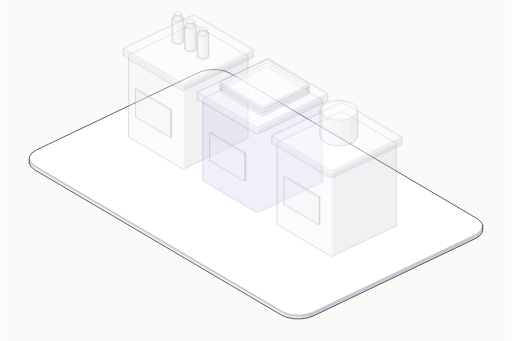
t = 0.00 s
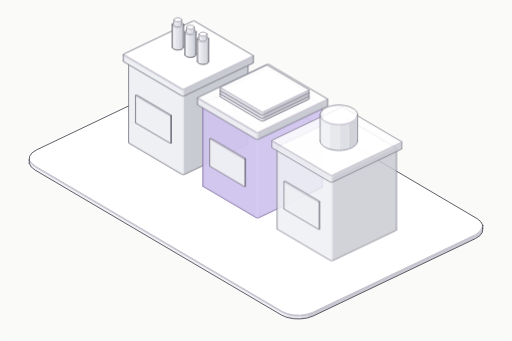
t = 0.80 s
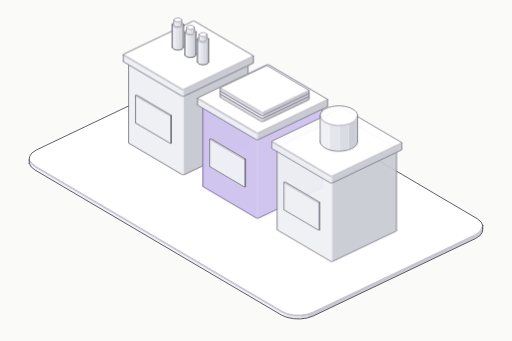
t = 0.98 s
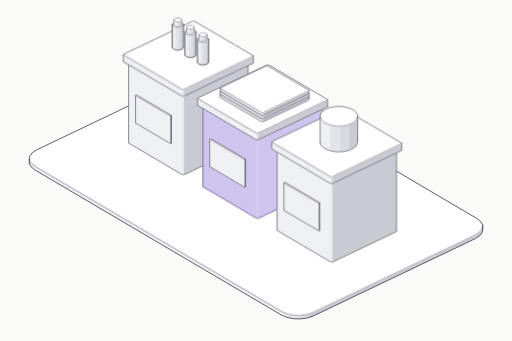
t = 1.52 s
t = 1.98 s: frame unchanged from t = 1.52 s, image omitted
t = 2.40 s: frame unchanged from t = 1.52 s, image omitted

The animated SVG that drew these frames (rendered in a browser with its animation timeline set to each time). Animation: 2 CSS @keyframes rules; one cycle of 2.40 s.

<svg xmlns="http://www.w3.org/2000/svg" class="iso iso-svg" viewBox="0 0 600 400" role="img" aria-label="폐기물·재활용: 분리수거함·재활용 병·종이와 회수 자원을 보여주는 입체 그림. 수거한 자원을 분류하고 처리해요."><style>.iso{
  --anatomy-page:#0b0b0b;--anatomy-card:#131313;--anatomy-text:#a3a3a3;--anatomy-strong:#e6e6e6;--anatomy-muted:#6e6e6e;
  --anatomy-paper:#131313;--anatomy-face:#1b1b1b;--anatomy-top:#1c1c1c;
  --anatomy-shade-0:#0f0f0f;--anatomy-shade-1:#121212;--anatomy-shade-2:#151515;--anatomy-shade-3:#181818;
  --anatomy-lit-top:#262626;--anatomy-lit-shade:#1d1d1d;
  --anatomy-hi:#d4d4d4;--anatomy-mid:#6a6a6a;--anatomy-lo:#3e3e3e;--anatomy-faint:#2a2a2a;--anatomy-lit:#ffffff;
  --anatomy-halo:#050505;--anatomy-halo-opacity:.9;--anatomy-dot:#e6e6e6;
  --anatomy-red:#ff6b6b;--anatomy-green:#6be0a0;--anatomy-blue:#6b9bff;
  --anatomy-weight:.6px;--anatomy-ease:cubic-bezier(.32,.72,0,1);
  --anatomy-mono:ui-monospace,"SF Mono",Menlo,Consolas,monospace;
  --anatomy-lift:inset 0 1px 0 0 #ffffff0a,inset 0 0 0 1px #ffffff06,0 0 0 1px #00000026,0 1px 1px -.5px #00000014,0 3px 3px -1.5px #00000014,0 6px 6px -3px #00000014,0 12px 12px -6px #00000014;
}
.iso[data-theme="light"]{
  --anatomy-page:#f2f2ef;--anatomy-card:#fbfbfa;--anatomy-text:#57575a;--anatomy-strong:#18181a;--anatomy-muted:#8c8c90;
  --anatomy-paper:#fbfbfa;--anatomy-face:#ffffff;--anatomy-top:#ffffff;
  --anatomy-shade-0:#dcdcd9;--anatomy-shade-1:#e5e5e2;--anatomy-shade-2:#ededea;--anatomy-shade-3:#f4f4f1;
  --anatomy-lit-top:#ffffff;--anatomy-lit-shade:#eeeeeb;
  --anatomy-hi:#26262a;--anatomy-mid:#8a8a8f;--anatomy-lo:#b4b4b8;--anatomy-faint:#d4d4d6;--anatomy-lit:#000000;
  --anatomy-halo:#8a8a80;--anatomy-halo-opacity:.32;--anatomy-dot:#3a3a3e;
  --anatomy-red:#e5484d;--anatomy-green:#30a46c;--anatomy-blue:#3e63dd;
  --anatomy-lift:inset 0 1px 0 0 #ffffff,0 0 0 1px #0000000f,0 1px 1px -.5px #0000000a,0 3px 3px -1.5px #0000000a,0 6px 6px -3px #0000000a,0 12px 12px -6px #0000000a;
}
.iso-svg{display:block;width:100%;height:auto;overflow:visible}
.iso-svg path,.iso-svg circle{vector-effect:non-scaling-stroke}
.iso-fill{fill:var(--anatomy-paper);stroke:none}
.iso-solid[data-lit]>.iso-fill{fill:var(--anatomy-face)}
.iso-shade,.iso-top{stroke:none}
.iso-shade[data-shade="0"]{fill:var(--anatomy-shade-0)}
.iso-shade[data-shade="1"]{fill:var(--anatomy-shade-1)}
.iso-shade[data-shade="2"]{fill:var(--anatomy-shade-2)}
.iso-shade[data-shade="3"]{fill:var(--anatomy-shade-3)}
.iso-top{fill:var(--anatomy-top)}
.iso-solid[data-lit]>.iso-top{fill:var(--anatomy-lit-top)}
.iso-solid[data-lit]>.iso-shade{fill:var(--anatomy-lit-shade)}
.iso-solid[data-seamless]>.iso-shade,.iso-solid[data-seamless]>.iso-top{stroke-width:.4;stroke-linejoin:round}
.iso-solid[data-seamless]>.iso-shade[data-shade="0"]{stroke:var(--anatomy-shade-0)}
.iso-solid[data-seamless]>.iso-shade[data-shade="1"]{stroke:var(--anatomy-shade-1)}
.iso-solid[data-seamless]>.iso-shade[data-shade="2"]{stroke:var(--anatomy-shade-2)}
.iso-solid[data-seamless]>.iso-shade[data-shade="3"]{stroke:var(--anatomy-shade-3)}
.iso-solid[data-seamless]>.iso-top{stroke:var(--anatomy-top)}
.iso-solid[data-seamless][data-lit]>.iso-top{stroke:var(--anatomy-lit-top)}
.iso-solid[data-seamless][data-lit]>.iso-shade{stroke:var(--anatomy-lit-shade)}
.iso-solid[data-lit]>.iso-edge{stroke:var(--anatomy-lit)}
.iso-halo{fill:var(--anatomy-halo);stroke:none;filter:blur(9px);opacity:var(--anatomy-halo-opacity);transform:translateY(3px)}
.iso-line{fill:none;stroke:var(--anatomy-lo);stroke-width:var(--anatomy-weight);stroke-linecap:round;stroke-linejoin:round}
.iso-line[data-tone="hi"]{stroke:var(--anatomy-hi)}
.iso-line[data-tone="mid"]{stroke:var(--anatomy-mid)}
.iso-line[data-tone="lo"]{stroke:var(--anatomy-lo)}
.iso-line[data-tone="faint"]{stroke:var(--anatomy-faint)}
.iso-line[data-tone="lit"]{stroke:var(--anatomy-lit)}
.iso-line[data-tone="red"]{stroke:var(--anatomy-red)}
.iso-line[data-tone="green"]{stroke:var(--anatomy-green)}
.iso-line[data-tone="blue"]{stroke:var(--anatomy-blue)}
.iso-line[data-dotted]{stroke-dasharray:.01 3.5;stroke-width:1}
.iso-line[data-dashed]{stroke-dasharray:3 3}
.iso-line[data-flow]{stroke-dasharray:2 6}
.iso-wire-end{fill:var(--anatomy-paper);stroke:var(--anatomy-lo);stroke-width:var(--anatomy-weight)}
.iso-wire[data-tone="hi"] .iso-wire-end{stroke:var(--anatomy-hi)}
.iso-wire[data-tone="mid"] .iso-wire-end{stroke:var(--anatomy-mid)}
.iso-wire[data-tone="faint"] .iso-wire-end{stroke:var(--anatomy-faint)}
.iso-wire[data-tone="lit"] .iso-wire-end{stroke:var(--anatomy-lit)}
.iso-dots circle{fill:var(--anatomy-dot);stroke:none;opacity:.32}
.iso-dots[data-tone="hi"] circle{opacity:.85}
.iso-dots[data-tone="mid"] circle{opacity:.45}
.iso-dots[data-tone="lo"] circle{opacity:.22}
.iso-dots[data-tone="faint"] circle{opacity:.12}
.iso-face-text{fill:var(--anatomy-mid);font-family:var(--anatomy-mono);letter-spacing:.04em}
.iso-face-text[data-tone="hi"]{fill:var(--anatomy-hi)}
.iso-face-text[data-tone="lo"]{fill:var(--anatomy-lo)}
.iso-face-text[data-tone="faint"]{fill:var(--anatomy-faint)}
.tb-body{fill:var(--anatomy-shade-2);stroke:none}
.tb-shine{fill:var(--anatomy-top);stroke:none}
.tb-shade{fill:var(--anatomy-shade-0);stroke:none}
.tb-ring{fill:none;stroke:var(--anatomy-lo);stroke-width:.45;stroke-linecap:butt;stroke-linejoin:round}
.tb-ring[data-tone="mid"]{stroke:var(--anatomy-mid)}
.tb-ring[data-tone="faint"]{stroke:var(--anatomy-faint)}
.tb-ring[data-tone="hi"]{stroke:var(--anatomy-hi)}

.iso{--anatomy-paper:#fafaf9;--anatomy-top:#ffffff;--anatomy-shade-0:#c9cbd2;--anatomy-shade-1:#d8dae1;--anatomy-shade-2:#e3e5ea;--anatomy-shade-3:#eef0f4;--anatomy-face:#e5dff9;--anatomy-lit-top:#f2edff;--anatomy-lit-shade:#cfc4ee;--anatomy-hi:#45434f;--anatomy-mid:#74717f;--anatomy-lo:#97939f;--anatomy-faint:#bcb8c6;--anatomy-lit:#756098;--anatomy-dot:#55515e;--anatomy-halo:#888398;--anatomy-halo-opacity:.12;--art-rubber:#45434b;--art-glass:#6c7184;--art-solar:#686480;--anatomy-weight:.85px}
.art-part{animation:art-settle 1.6s cubic-bezier(.22,.61,.36,1) both;animation-delay:var(--part-delay)}
.art-part [data-lit] > .iso-top{animation:art-light 1.2s ease-in-out both;animation-delay:calc(.8s + var(--part-delay))}
@keyframes art-settle{0%{opacity:.28;transform:translateY(-7px)}65%,100%{opacity:1;transform:translateY(0)}}
@keyframes art-light{0%,100%{fill:var(--anatomy-lit-top)}45%{fill:var(--anatomy-lit)}}
@media(prefers-reduced-motion:reduce){.art-part,.art-part [data-lit] > .iso-top{animation:none!important}}
</style><rect width="600" height="400" fill="#fafaf9"/><g data-art-part="base.box.0" data-phase="2"><g class="iso-solid"><path class="iso-fill" d="M34 187.7L34.5 183.3L37.4 179.2L42.7 175.8L232.7 85.1L239.7 82.8L247.7 81.6L255.9 81.8L263.7 83.4L270.1 86.2L559.3 256.4L563.8 260.1L566 264.3L566 268L565.5 272.4L562.6 276.5L557.3 279.9L367.3 370.6L360.3 373L352.3 374.1L344.1 373.9L336.3 372.3L329.9 369.6L40.7 199.4L36.2 195.7L34 191.5Z"/><path class="iso-shade" data-shade="0" d="M566 268L565.5 272.4L565.5 268.7L566 264.3ZM565.5 272.4L562.6 276.5L562.6 272.8L565.5 268.7ZM562.6 276.5L557.3 279.9L557.3 276.2L562.6 272.8ZM557.3 279.9L367.3 370.6L367.3 366.9L557.3 276.2ZM367.3 370.6L360.3 373L360.3 369.3L367.3 366.9Z"/><path class="iso-shade" data-shade="1" d="M360.3 373L352.3 374.1L352.3 370.4L360.3 369.3Z"/><path class="iso-shade" data-shade="2" d="M352.3 374.1L344.1 373.9L344.1 370.2L352.3 370.4ZM344.1 373.9L336.3 372.3L336.3 368.6L344.1 370.2Z"/><path class="iso-shade" data-shade="3" d="M336.3 372.3L329.9 369.6L329.9 365.8L336.3 368.6ZM329.9 369.6L40.7 199.4L40.7 195.6L329.9 365.8ZM40.7 199.4L36.2 195.7L36.2 192L40.7 195.6ZM36.2 195.7L34 191.5L34 187.7L36.2 192Z"/><path class="iso-top" d="M559.3 256.4L563.8 260.1L566 264.3L565.5 268.7L562.6 272.8L557.3 276.2L367.3 366.9L360.3 369.3L352.3 370.4L344.1 370.2L336.3 368.6L329.9 365.8L40.7 195.6L36.2 192L34 187.7L34.5 183.3L37.4 179.2L42.7 175.8L232.7 85.1L239.7 82.8L247.7 81.6L255.9 81.8L263.7 83.4L270.1 86.2Z"/><path class="iso-line iso-crease" data-tone="faint" d="M566 264.3L565.5 268.7L562.6 272.8L557.3 276.2L367.3 366.9L360.3 369.3L352.3 370.4L344.1 370.2L336.3 368.6L329.9 365.8L40.7 195.6L36.2 192L34 187.7"/><path class="iso-line iso-bevel" data-tone="faint" d="M566 264.3L564.2 268.5L561.4 272.4L556.4 275.7L366.5 366.3L359.8 368.6L352.2 369.7L344.3 369.5L337 368L330.8 365.3L41.8 195.2L37.4 191.7L34 187.7"/><path class="iso-line iso-edge" data-tone="hi" d="M34 187.7L34.5 183.3L37.4 179.2L42.7 175.8L232.7 85.1L239.7 82.8L247.7 81.6L255.9 81.8L263.7 83.4L270.1 86.2L559.3 256.4L563.8 260.1L566 264.3M566 268L565.5 272.4L562.6 276.5L557.3 279.9L367.3 370.6L360.3 373L352.3 374.1L344.1 373.9L336.3 372.3L329.9 369.6L40.7 199.4L36.2 195.7L34 191.5M566 264.3L566 268M34 187.7L34 191.5"/></g></g><g class="art-part" data-art-part="recycling.box.1" style="--part-delay:0s"><g class="iso-solid"><path class="iso-fill" d="M150.6 72.1L150.6 71.7L150.9 71.4L151.3 71.1L225.1 35.9L225.6 35.7L226.3 35.6L227 35.6L227.6 35.8L228.2 36L290.1 72.5L290.5 72.8L290.7 73.1L290.7 168.5L290.7 168.8L290.4 169.2L290 169.5L216.2 204.7L215.7 204.9L215 204.9L214.3 204.9L213.7 204.8L213.1 204.6L151.2 168.1L150.8 167.8L150.6 167.4Z"/><path class="iso-shade" data-shade="0" d="M290.7 168.5L290.7 168.8L290.7 73.5L290.7 73.1ZM290.7 168.8L290.4 169.2L290.4 73.8L290.7 73.5ZM290.4 169.2L290 169.5L290 74.1L290.4 73.8ZM290 169.5L216.2 204.7L216.2 109.3L290 74.1ZM216.2 204.7L215.7 204.9L215.7 109.5L216.2 109.3Z"/><path class="iso-shade" data-shade="1" d="M215.7 204.9L215 204.9L215 109.6L215.7 109.5Z"/><path class="iso-shade" data-shade="2" d="M215 204.9L214.3 204.9L214.3 109.6L215 109.6ZM214.3 204.9L213.7 204.8L213.7 109.4L214.3 109.6Z"/><path class="iso-shade" data-shade="3" d="M213.7 204.8L213.1 204.6L213.1 109.2L213.7 109.4ZM213.1 204.6L151.2 168.1L151.2 72.7L213.1 109.2ZM151.2 168.1L150.8 167.8L150.8 72.4L151.2 72.7ZM150.8 167.8L150.6 167.4L150.6 72.1L150.8 72.4Z"/><path class="iso-top" d="M290.1 72.5L290.5 72.8L290.7 73.1L290.7 73.5L290.4 73.8L290 74.1L216.2 109.3L215.7 109.5L215 109.6L214.3 109.6L213.7 109.4L213.1 109.2L151.2 72.7L150.8 72.4L150.6 72.1L150.6 71.7L150.9 71.4L151.3 71.1L225.1 35.9L225.6 35.7L226.3 35.6L227 35.6L227.6 35.8L228.2 36Z"/><path class="iso-line iso-crease" data-tone="faint" d="M290.7 73.1L290.7 73.5L290.4 73.8L290 74.1L216.2 109.3L215.7 109.5L215 109.6L214.3 109.6L213.7 109.4L213.1 109.2L151.2 72.7L150.8 72.4L150.6 72.1"/><path class="iso-line iso-bevel" data-tone="faint" d="M290.7 73.1L289.4 73.3L289.3 73.5L289 73.6L215.4 108.7L215.1 108.8L214.9 108.9L214.6 108.9L214.3 108.8L214 108.7L152.2 72.3L152 72.1L150.6 72.1"/><path class="iso-line iso-edge" data-tone="mid" d="M150.6 72.1L150.6 71.7L150.9 71.4L151.3 71.1L225.1 35.9L225.6 35.7L226.3 35.6L227 35.6L227.6 35.8L228.2 36L290.1 72.5L290.5 72.8L290.7 73.1M290.7 168.5L290.7 168.8L290.4 169.2L290 169.5L216.2 204.7L215.7 204.9L215 204.9L214.3 204.9L213.7 204.8L213.1 204.6L151.2 168.1L150.8 167.8L150.6 167.4M290.7 73.1L290.7 168.5M150.6 72.1L150.6 167.4"/></g></g><g class="art-part" data-art-part="recycling.box.2" style="--part-delay:0s"><g class="iso-solid"><path class="iso-fill" d="M144.4 64.4L144.4 64.1L144.7 63.7L145.1 63.4L225.4 25.1L226 24.9L226.6 24.8L227.3 24.8L228 25L228.5 25.2L296.4 65.1L296.7 65.5L296.9 65.8L296.9 73.3L296.9 73.7L296.6 74L296.2 74.3L215.9 112.6L215.3 112.8L214.7 112.9L214 112.9L213.3 112.7L212.8 112.5L144.9 72.6L144.6 72.2L144.4 71.9Z"/><path class="iso-shade" data-shade="0" d="M296.9 73.3L296.9 73.7L296.9 66.2L296.9 65.8ZM296.9 73.7L296.6 74L296.6 66.5L296.9 66.2ZM296.6 74L296.2 74.3L296.2 66.8L296.6 66.5ZM296.2 74.3L215.9 112.6L215.9 105.1L296.2 66.8ZM215.9 112.6L215.3 112.8L215.3 105.3L215.9 105.1Z"/><path class="iso-shade" data-shade="1" d="M215.3 112.8L214.7 112.9L214.7 105.4L215.3 105.3Z"/><path class="iso-shade" data-shade="2" d="M214.7 112.9L214 112.9L214 105.4L214.7 105.4ZM214 112.9L213.3 112.7L213.3 105.3L214 105.4Z"/><path class="iso-shade" data-shade="3" d="M213.3 112.7L212.8 112.5L212.8 105L213.3 105.3ZM212.8 112.5L144.9 72.6L144.9 65.1L212.8 105ZM144.9 72.6L144.6 72.2L144.6 64.8L144.9 65.1ZM144.6 72.2L144.4 71.9L144.4 64.4L144.6 64.8Z"/><path class="iso-top" d="M296.4 65.1L296.7 65.5L296.9 65.8L296.9 66.2L296.6 66.5L296.2 66.8L215.9 105.1L215.3 105.3L214.7 105.4L214 105.4L213.3 105.3L212.8 105L144.9 65.1L144.6 64.8L144.4 64.4L144.4 64.1L144.7 63.7L145.1 63.4L225.4 25.1L226 24.9L226.6 24.8L227.3 24.8L228 25L228.5 25.2Z"/><path class="iso-line iso-crease" data-tone="faint" d="M296.9 65.8L296.9 66.2L296.6 66.5L296.2 66.8L215.9 105.1L215.3 105.3L214.7 105.4L214 105.4L213.3 105.3L212.8 105L144.9 65.1L144.6 64.8L144.4 64.4"/><path class="iso-line iso-bevel" data-tone="faint" d="M296.9 65.8L295.6 66L295.5 66.2L295.2 66.3L215.1 104.6L214.8 104.7L214.5 104.7L214.3 104.7L214 104.6L213.7 104.5L146 64.6L145.8 64.5L144.4 64.4"/><path class="iso-line iso-edge" data-tone="mid" d="M144.4 64.4L144.4 64.1L144.7 63.7L145.1 63.4L225.4 25.1L226 24.9L226.6 24.8L227.3 24.8L228 25L228.5 25.2L296.4 65.1L296.7 65.5L296.9 65.8M296.9 73.3L296.9 73.7L296.6 74L296.2 74.3L215.9 112.6L215.3 112.8L214.7 112.9L214 112.9L213.3 112.7L212.8 112.5L144.9 72.6L144.6 72.2L144.4 71.9M296.9 65.8L296.9 73.3M144.4 64.4L144.4 71.9"/></g></g><g class="art-part" data-art-part="recycling.box.3" style="--part-delay:0s"><g class="iso-solid"><path class="iso-fill" d="M158.7 112.3L158.7 112.1L158.8 111.9L159 111.8L159.3 111.7L159.6 111.6L160 111.6L160.3 111.7L160.6 111.8L200.4 135.3L200.6 135.4L200.7 135.6L200.7 167.4L200.7 167.6L200.6 167.7L200.3 167.9L200 168L199.7 168L199.4 168L199.1 167.9L198.8 167.8L158.9 144.4L158.8 144.2L158.7 144.1Z"/><path class="iso-shade" data-shade="0" d="M200.7 167.4L200.7 167.6L200.7 135.8L200.7 135.6ZM200.7 167.6L200.6 167.7L200.6 135.9L200.7 135.8ZM200.6 167.7L200.3 167.9L200.3 136.1L200.6 135.9ZM200.3 167.9L200 168L200 136.2L200.3 136.1Z"/><path class="iso-shade" data-shade="1" d="M200 168L199.7 168L199.7 136.2L200 136.2Z"/><path class="iso-shade" data-shade="2" d="M199.7 168L199.4 168L199.4 136.2L199.7 136.2ZM199.4 168L199.1 167.9L199.1 136.2L199.4 136.2Z"/><path class="iso-shade" data-shade="3" d="M199.1 167.9L198.8 167.8L198.8 136L199.1 136.2ZM198.8 167.8L158.9 144.4L158.9 112.6L198.8 136ZM158.9 144.4L158.8 144.2L158.8 112.4L158.9 112.6ZM158.8 144.2L158.7 144.1L158.7 112.3L158.8 112.4Z"/><path class="iso-top" d="M200.4 135.3L200.6 135.4L200.7 135.6L200.7 135.8L200.6 135.9L200.3 136.1L200.3 136.1L200 136.2L199.7 136.2L199.4 136.2L199.1 136.2L198.8 136L158.9 112.6L158.8 112.4L158.7 112.3L158.7 112.1L158.8 111.9L159 111.8L159 111.8L159.3 111.7L159.6 111.6L160 111.6L160.3 111.7L160.6 111.8Z"/><path class="iso-line iso-crease" data-tone="faint" d="M200.7 135.6L200.7 135.8L200.6 135.9L200.3 136.1M200.3 136.1L200 136.2L199.7 136.2L199.4 136.2L199.1 136.2L198.8 136L158.9 112.6L158.8 112.4L158.7 112.3"/><path class="iso-line iso-bevel" data-tone="faint" d="M200.7 135.6L199.4 135.6L199.4 135.6L200.3 136.1M200.3 136.1L199.5 135.5L199.6 135.5L199.6 135.5L199.7 135.5L199.7 135.5L160 112.2L160 112.2L158.7 112.3"/><path class="iso-line iso-edge" data-tone="mid" d="M200.3 136.1L200.3 136.1M158.7 112.3L158.7 112.1L158.8 111.9L159 111.8L159 111.8L159.3 111.7L159.6 111.6L160 111.6L160.3 111.7L160.6 111.8L200.4 135.3L200.6 135.4L200.7 135.6M200.7 167.4L200.7 167.6L200.6 167.7L200.3 167.9M200.3 167.9L200 168L199.7 168L199.4 168L199.1 167.9L198.8 167.8L158.9 144.4L158.8 144.2L158.7 144.1M200.7 135.6L200.7 167.4M200.3 136.1L200.3 167.9M200.3 136.1L200.3 167.9M158.7 112.3L158.7 144.1"/></g></g><g class="art-part" data-art-part="recycling.round.4" style="--part-delay:0s"><g class="iso-solid"><path class="iso-fill" d="M201.7 29.2L201.8 28.6L202.1 28L202.5 27.4L203.1 26.9L203.9 26.5L204.8 26.1L205.9 25.8L207 25.6L208.1 25.6L209.3 25.6L210.4 25.7L211.5 26L212.4 26.3L213.3 26.7L214 27.2L214.5 27.8L214.8 28.3L215 29L215 55.1L214.9 55.7L214.6 56.3L214.2 56.9L213.6 57.4L212.8 57.9L211.9 58.2L210.8 58.5L209.7 58.7L208.6 58.8L207.4 58.7L206.3 58.6L205.2 58.3L204.3 58L203.4 57.6L202.7 57.1L202.2 56.6L201.9 56L201.7 55.4Z"/><path class="iso-shade" data-shade="0" d="M212.8 57.9L211.9 58.2L211.9 32L212.8 31.7ZM215 55.1L214.9 55.7L214.9 29.6L215 29ZM214.9 55.7L214.6 56.3L214.6 30.2L214.9 29.6ZM214.6 56.3L214.2 56.9L214.2 30.7L214.6 30.2ZM214.2 56.9L213.6 57.4L213.6 31.2L214.2 30.7ZM213.6 57.4L212.8 57.9L212.8 31.7L213.6 31.2Z"/><path class="iso-shade" data-shade="1" d="M211.9 58.2L210.8 58.5L210.8 32.3L211.9 32ZM210.8 58.5L209.7 58.7L209.7 32.5L210.8 32.3ZM209.7 58.7L208.6 58.8L208.6 32.6L209.7 32.5Z"/><path class="iso-shade" data-shade="2" d="M208.6 58.8L207.4 58.7L207.4 32.5L208.6 32.6ZM207.4 58.7L206.3 58.6L206.3 32.4L207.4 32.5ZM206.3 58.6L205.2 58.3L205.2 32.2L206.3 32.4Z"/><path class="iso-shade" data-shade="3" d="M205.2 58.3L204.3 58L204.3 31.8L205.2 32.2ZM204.3 58L203.4 57.6L203.4 31.4L204.3 31.8ZM203.4 57.6L202.7 57.1L202.7 30.9L203.4 31.4ZM202.7 57.1L202.2 56.6L202.2 30.4L202.7 30.9ZM202.2 56.6L201.9 56L201.9 29.8L202.2 30.4ZM201.9 56L201.7 55.4L201.7 29.2L201.9 29.8Z"/><path class="iso-top" d="M212.8 31.7L211.9 32L210.8 32.3L209.7 32.5L208.6 32.6L207.4 32.5L206.3 32.4L205.2 32.2L204.3 31.8L203.4 31.4L202.7 30.9L202.2 30.4L201.9 29.8L201.7 29.2L201.8 28.6L202.1 28L202.5 27.4L203.1 26.9L203.9 26.5L204.8 26.1L205.9 25.8L207 25.6L208.1 25.6L209.3 25.6L210.4 25.7L211.5 26L212.4 26.3L213.3 26.7L214 27.2L214.5 27.8L214.8 28.3L215 29L214.9 29.6L214.6 30.2L214.2 30.7L213.6 31.2Z"/><path class="iso-line iso-crease" data-tone="faint" d="M215 29L214.9 29.6L214.6 30.2L214.2 30.7L213.6 31.2L212.8 31.7L211.9 32L210.8 32.3L209.7 32.5L208.6 32.6L207.4 32.5L206.3 32.4L205.2 32.2L204.3 31.8L203.4 31.4L202.7 30.9L202.2 30.4L201.9 29.8L201.7 29.2"/><path class="iso-line iso-bevel" data-tone="faint" d="M215 29L213.8 29.5L213.6 30L213.2 30.4L212.7 30.9L212 31.2L211.3 31.6L210.4 31.8L209.5 31.9L208.5 32L207.6 32L206.6 31.9L205.8 31.7L205 31.4L204.3 31L203.7 30.6L203.2 30.2L203 29.7L201.7 29.2"/><path class="iso-line iso-edge" data-tone="hi" d="M201.7 29.2L201.8 28.6L202.1 28L202.5 27.4L203.1 26.9L203.9 26.5L204.8 26.1L205.9 25.8L207 25.6L208.1 25.6L209.3 25.6L210.4 25.7L211.5 26L212.4 26.3L213.3 26.7L214 27.2L214.5 27.8L214.8 28.3L215 29M215 55.1L214.9 55.7L214.6 56.3L214.2 56.9L213.6 57.4L212.8 57.9L211.9 58.2L210.8 58.5L209.7 58.7L208.6 58.8L207.4 58.7L206.3 58.6L205.2 58.3L204.3 58L203.4 57.6L202.7 57.1L202.2 56.6L201.9 56L201.7 55.4M201.7 29.2L201.7 55.4M215 29L215 55.1"/></g></g><g class="art-part" data-art-part="recycling.round.6" style="--part-delay:0s"><g class="iso-solid"><path class="iso-fill" d="M216.5 37.9L216.6 37.3L216.8 36.7L217.3 36.1L217.9 35.6L218.7 35.2L219.6 34.8L220.6 34.5L221.7 34.3L222.9 34.3L224 34.3L225.2 34.4L226.2 34.7L227.2 35L228 35.4L228.7 35.9L229.2 36.4L229.6 37L229.7 37.6L229.7 63.8L229.7 64.4L229.4 65L228.9 65.6L228.3 66.1L227.5 66.5L226.6 66.9L225.6 67.2L224.5 67.4L223.3 67.4L222.2 67.4L221.1 67.3L220 67L219 66.7L218.2 66.3L217.5 65.8L217 65.3L216.6 64.7L216.5 64.1Z"/><path class="iso-shade" data-shade="0" d="M227.5 66.5L226.6 66.9L226.6 40.7L227.5 40.4ZM229.7 63.8L229.7 64.4L229.7 38.2L229.7 37.6ZM229.7 64.4L229.4 65L229.4 38.8L229.7 38.2ZM229.4 65L228.9 65.6L228.9 39.4L229.4 38.8ZM228.9 65.6L228.3 66.1L228.3 39.9L228.9 39.4ZM228.3 66.1L227.5 66.5L227.5 40.4L228.3 39.9Z"/><path class="iso-shade" data-shade="1" d="M226.6 66.9L225.6 67.2L225.6 41L226.6 40.7ZM225.6 67.2L224.5 67.4L224.5 41.2L225.6 41ZM224.5 67.4L223.3 67.4L223.3 41.3L224.5 41.2Z"/><path class="iso-shade" data-shade="2" d="M223.3 67.4L222.2 67.4L222.2 41.2L223.3 41.3ZM222.2 67.4L221.1 67.3L221.1 41.1L222.2 41.2ZM221.1 67.3L220 67L220 40.9L221.1 41.1Z"/><path class="iso-shade" data-shade="3" d="M220 67L219 66.7L219 40.5L220 40.9ZM219 66.7L218.2 66.3L218.2 40.1L219 40.5ZM218.2 66.3L217.5 65.8L217.5 39.6L218.2 40.1ZM217.5 65.8L217 65.3L217 39.1L217.5 39.6ZM217 65.3L216.6 64.7L216.6 38.5L217 39.1ZM216.6 64.7L216.5 64.1L216.5 37.9L216.6 38.5Z"/><path class="iso-top" d="M227.5 40.4L226.6 40.7L225.6 41L224.5 41.2L223.3 41.3L222.2 41.2L221.1 41.1L220 40.9L219 40.5L218.2 40.1L217.5 39.6L217 39.1L216.6 38.5L216.5 37.9L216.6 37.3L216.8 36.7L217.3 36.1L217.9 35.6L218.7 35.2L219.6 34.8L220.6 34.5L221.7 34.3L222.9 34.3L224 34.3L225.2 34.4L226.2 34.7L227.2 35L228 35.4L228.7 35.9L229.2 36.4L229.6 37L229.7 37.6L229.7 38.2L229.4 38.8L228.9 39.4L228.3 39.9Z"/><path class="iso-line iso-crease" data-tone="faint" d="M229.7 37.6L229.7 38.2L229.4 38.8L228.9 39.4L228.3 39.9L227.5 40.4L226.6 40.7L225.6 41L224.5 41.2L223.3 41.3L222.2 41.2L221.1 41.1L220 40.9L219 40.5L218.2 40.1L217.5 39.6L217 39.1L216.6 38.5L216.5 37.9"/><path class="iso-line iso-bevel" data-tone="faint" d="M229.7 37.6L228.6 38.2L228.3 38.7L228 39.1L227.5 39.6L226.8 39.9L226 40.2L225.2 40.5L224.3 40.6L223.3 40.7L222.3 40.7L221.4 40.5L220.5 40.3L219.7 40.1L219 39.7L218.4 39.3L218 38.9L217.7 38.4L216.5 37.9"/><path class="iso-line iso-edge" data-tone="hi" d="M216.5 37.9L216.6 37.3L216.8 36.7L217.3 36.1L217.9 35.6L218.7 35.2L219.6 34.8L220.6 34.5L221.7 34.3L222.9 34.3L224 34.3L225.2 34.4L226.2 34.7L227.2 35L228 35.4L228.7 35.9L229.2 36.4L229.6 37L229.7 37.6M229.7 63.8L229.7 64.4L229.4 65L228.9 65.6L228.3 66.1L227.5 66.5L226.6 66.9L225.6 67.2L224.5 67.4L223.3 67.4L222.2 67.4L221.1 67.3L220 67L219 66.7L218.2 66.3L217.5 65.8L217 65.3L216.6 64.7L216.5 64.1M216.5 37.9L216.5 64.1M229.7 37.6L229.7 63.8"/></g></g><g class="art-part" data-art-part="recycling.round.8" style="--part-delay:0.2s"><g class="iso-solid"><path class="iso-fill" d="M231.3 46.6L231.3 46L231.6 45.4L232 44.8L232.6 44.3L233.4 43.8L234.4 43.5L235.4 43.2L236.5 43L237.6 42.9L238.8 43L239.9 43.1L241 43.3L241.9 43.7L242.8 44.1L243.5 44.6L244 45.1L244.3 45.7L244.5 46.3L244.5 72.5L244.4 73.1L244.2 73.7L243.7 74.3L243.1 74.8L242.3 75.2L241.4 75.6L240.3 75.9L239.2 76.1L238.1 76.1L236.9 76.1L235.8 76L234.8 75.7L233.8 75.4L232.9 75L232.3 74.5L231.7 73.9L231.4 73.4L231.3 72.7Z"/><path class="iso-shade" data-shade="0" d="M242.3 75.2L241.4 75.6L241.4 49.4L242.3 49ZM244.5 72.5L244.4 73.1L244.4 46.9L244.5 46.3ZM244.4 73.1L244.2 73.7L244.2 47.5L244.4 46.9ZM244.2 73.7L243.7 74.3L243.7 48.1L244.2 47.5ZM243.7 74.3L243.1 74.8L243.1 48.6L243.7 48.1ZM243.1 74.8L242.3 75.2L242.3 49L243.1 48.6Z"/><path class="iso-shade" data-shade="1" d="M241.4 75.6L240.3 75.9L240.3 49.7L241.4 49.4ZM240.3 75.9L239.2 76.1L239.2 49.9L240.3 49.7ZM239.2 76.1L238.1 76.1L238.1 49.9L239.2 49.9Z"/><path class="iso-shade" data-shade="2" d="M238.1 76.1L236.9 76.1L236.9 49.9L238.1 49.9ZM236.9 76.1L235.8 76L235.8 49.8L236.9 49.9ZM235.8 76L234.8 75.7L234.8 49.5L235.8 49.8Z"/><path class="iso-shade" data-shade="3" d="M234.8 75.7L233.8 75.4L233.8 49.2L234.8 49.5ZM233.8 75.4L232.9 75L232.9 48.8L233.8 49.2ZM232.9 75L232.3 74.5L232.3 48.3L232.9 48.8ZM232.3 74.5L231.7 73.9L231.7 47.8L232.3 48.3ZM231.7 73.9L231.4 73.4L231.4 47.2L231.7 47.8ZM231.4 73.4L231.3 72.7L231.3 46.6L231.4 47.2Z"/><path class="iso-top" d="M242.3 49L241.4 49.4L240.3 49.7L239.2 49.9L238.1 49.9L236.9 49.9L235.8 49.8L234.8 49.5L233.8 49.2L232.9 48.8L232.3 48.3L231.7 47.8L231.4 47.2L231.3 46.6L231.3 46L231.6 45.4L232 44.8L232.6 44.3L233.4 43.8L234.4 43.5L235.4 43.2L236.5 43L237.6 42.9L238.8 43L239.9 43.1L241 43.3L241.9 43.7L242.8 44.1L243.5 44.6L244 45.1L244.3 45.7L244.5 46.3L244.4 46.9L244.2 47.5L243.7 48.1L243.1 48.6Z"/><path class="iso-line iso-crease" data-tone="faint" d="M244.5 46.3L244.4 46.9L244.2 47.5L243.7 48.1L243.1 48.6L242.3 49L241.4 49.4L240.3 49.7L239.2 49.9L238.1 49.9L236.9 49.9L235.8 49.8L234.8 49.5L233.8 49.2L232.9 48.8L232.3 48.3L231.7 47.8L231.4 47.2L231.3 46.6"/><path class="iso-line iso-bevel" data-tone="faint" d="M244.5 46.3L243.3 46.8L243.1 47.3L242.7 47.8L242.2 48.2L241.6 48.6L240.8 48.9L239.9 49.2L239 49.3L238.1 49.4L237.1 49.3L236.2 49.2L235.3 49L234.5 48.7L233.8 48.4L233.2 48L232.8 47.5L232.5 47L231.3 46.6"/><path class="iso-line iso-edge" data-tone="hi" d="M231.3 46.6L231.3 46L231.6 45.4L232 44.8L232.6 44.3L233.4 43.8L234.4 43.5L235.4 43.2L236.5 43L237.6 42.9L238.8 43L239.9 43.1L241 43.3L241.9 43.7L242.8 44.1L243.5 44.6L244 45.1L244.3 45.7L244.5 46.3M244.5 72.5L244.4 73.1L244.2 73.7L243.7 74.3L243.1 74.8L242.3 75.2L241.4 75.6L240.3 75.9L239.2 76.1L238.1 76.1L236.9 76.1L235.8 76L234.8 75.7L233.8 75.4L232.9 75L232.3 74.5L231.7 73.9L231.4 73.4L231.3 72.7M231.3 46.6L231.3 72.7M244.5 46.3L244.5 72.5"/></g></g><g class="art-part" data-art-part="recycling.round.5" style="--part-delay:0s"><g class="iso-solid"><path class="iso-fill" d="M203.7 23.6L203.8 23.1L203.9 22.7L204.3 22.3L204.7 22L205.3 21.6L205.9 21.4L206.6 21.2L207.4 21.1L208.2 21L209 21L209.8 21.1L210.5 21.3L211.2 21.5L211.8 21.8L212.3 22.2L212.6 22.5L212.9 23L213 23.4L213 29L212.9 29.4L212.8 29.8L212.4 30.2L212 30.6L211.5 30.9L210.8 31.2L210.1 31.4L209.3 31.5L208.5 31.5L207.7 31.5L206.9 31.4L206.2 31.2L205.5 31L204.9 30.7L204.4 30.4L204.1 30L203.8 29.6L203.7 29.2Z"/><path class="iso-shade" data-shade="0" d="M211.5 30.9L210.8 31.2L210.8 25.5L211.5 25.3ZM213 29L212.9 29.4L212.9 23.8L213 23.4ZM212.9 29.4L212.8 29.8L212.8 24.2L212.9 23.8ZM212.8 29.8L212.4 30.2L212.4 24.6L212.8 24.2ZM212.4 30.2L212 30.6L212 25L212.4 24.6ZM212 30.6L211.5 30.9L211.5 25.3L212 25Z"/><path class="iso-shade" data-shade="1" d="M210.8 31.2L210.1 31.4L210.1 25.7L210.8 25.5ZM210.1 31.4L209.3 31.5L209.3 25.9L210.1 25.7ZM209.3 31.5L208.5 31.5L208.5 25.9L209.3 25.9Z"/><path class="iso-shade" data-shade="2" d="M208.5 31.5L207.7 31.5L207.7 25.9L208.5 25.9ZM207.7 31.5L206.9 31.4L206.9 25.8L207.7 25.9ZM206.9 31.4L206.2 31.2L206.2 25.6L206.9 25.8Z"/><path class="iso-shade" data-shade="3" d="M206.2 31.2L205.5 31L205.5 25.4L206.2 25.6ZM205.5 31L204.9 30.7L204.9 25.1L205.5 25.4ZM204.9 30.7L204.4 30.4L204.4 24.8L204.9 25.1ZM204.4 30.4L204.1 30L204.1 24.4L204.4 24.8ZM204.1 30L203.8 29.6L203.8 24L204.1 24.4ZM203.8 29.6L203.7 29.2L203.7 23.6L203.8 24Z"/><path class="iso-top" d="M211.5 25.3L210.8 25.5L210.1 25.7L209.3 25.9L208.5 25.9L207.7 25.9L206.9 25.8L206.2 25.6L205.5 25.4L204.9 25.1L204.4 24.8L204.1 24.4L203.8 24L203.7 23.6L203.8 23.1L203.9 22.7L204.3 22.3L204.7 22L205.3 21.6L205.9 21.4L206.6 21.2L207.4 21.1L208.2 21L209 21L209.8 21.1L210.5 21.3L211.2 21.5L211.8 21.8L212.3 22.2L212.6 22.5L212.9 23L213 23.4L212.9 23.8L212.8 24.2L212.4 24.6L212 25Z"/><path class="iso-line iso-crease" data-tone="faint" d="M213 23.4L212.9 23.8L212.8 24.2L212.4 24.6L212 25L211.5 25.3L210.8 25.5L210.1 25.7L209.3 25.9L208.5 25.9L207.7 25.9L206.9 25.8L206.2 25.6L205.5 25.4L204.9 25.1L204.4 24.8L204.1 24.4L203.8 24L203.7 23.6"/><path class="iso-line iso-bevel" data-tone="faint" d="M213 23.4L211.8 23.7L211.7 24L211.5 24.3L211.1 24.6L210.7 24.9L210.2 25.1L209.7 25.2L209.1 25.3L208.5 25.3L207.9 25.3L207.3 25.2L206.7 25.1L206.2 24.9L205.7 24.7L205.4 24.5L205.1 24.2L204.9 23.9L203.7 23.6"/><path class="iso-line iso-edge" data-tone="lo" d="M203.7 23.6L203.8 23.1L203.9 22.7L204.3 22.3L204.7 22L205.3 21.6L205.9 21.4L206.6 21.2L207.4 21.1L208.2 21L209 21L209.8 21.1L210.5 21.3L211.2 21.5L211.8 21.8L212.3 22.2L212.6 22.5L212.9 23L213 23.4M213 29L212.9 29.4L212.8 29.8L212.4 30.2L212 30.6L211.5 30.9L210.8 31.2L210.1 31.4L209.3 31.5L208.5 31.5L207.7 31.5L206.9 31.4L206.2 31.2L205.5 31L204.9 30.7L204.4 30.4L204.1 30L203.8 29.6L203.7 29.2M203.7 23.6L203.7 29.2M213 23.4L213 29"/></g></g><g class="art-part" data-art-part="recycling.round.7" style="--part-delay:0s"><g class="iso-solid"><path class="iso-fill" d="M218.5 32.2L218.5 31.8L218.7 31.4L219 31L219.5 30.6L220 30.3L220.7 30.1L221.4 29.9L222.1 29.7L222.9 29.7L223.8 29.7L224.5 29.8L225.3 30L226 30.2L226.5 30.5L227 30.8L227.4 31.2L227.6 31.6L227.7 32.1L227.7 37.7L227.7 38.1L227.5 38.5L227.2 38.9L226.8 39.3L226.2 39.6L225.6 39.8L224.8 40L224.1 40.2L223.3 40.2L222.5 40.2L221.7 40.1L220.9 39.9L220.3 39.7L219.7 39.4L219.2 39.1L218.8 38.7L218.6 38.3L218.5 37.8Z"/><path class="iso-shade" data-shade="0" d="M226.2 39.6L225.6 39.8L225.6 34.2L226.2 34ZM227.7 37.7L227.7 38.1L227.7 32.5L227.7 32.1ZM227.7 38.1L227.5 38.5L227.5 32.9L227.7 32.5ZM227.5 38.5L227.2 38.9L227.2 33.3L227.5 32.9ZM227.2 38.9L226.8 39.3L226.8 33.7L227.2 33.3ZM226.8 39.3L226.2 39.6L226.2 34L226.8 33.7Z"/><path class="iso-shade" data-shade="1" d="M225.6 39.8L224.8 40L224.8 34.4L225.6 34.2ZM224.8 40L224.1 40.2L224.1 34.5L224.8 34.4ZM224.1 40.2L223.3 40.2L223.3 34.6L224.1 34.5Z"/><path class="iso-shade" data-shade="2" d="M223.3 40.2L222.5 40.2L222.5 34.6L223.3 34.6ZM222.5 40.2L221.7 40.1L221.7 34.5L222.5 34.6ZM221.7 40.1L220.9 39.9L220.9 34.3L221.7 34.5Z"/><path class="iso-shade" data-shade="3" d="M220.9 39.9L220.3 39.7L220.3 34.1L220.9 34.3ZM220.3 39.7L219.7 39.4L219.7 33.8L220.3 34.1ZM219.7 39.4L219.2 39.1L219.2 33.4L219.7 33.8ZM219.2 39.1L218.8 38.7L218.8 33.1L219.2 33.4ZM218.8 38.7L218.6 38.3L218.6 32.7L218.8 33.1ZM218.6 38.3L218.5 37.8L218.5 32.2L218.6 32.7Z"/><path class="iso-top" d="M226.2 34L225.6 34.2L224.8 34.4L224.1 34.5L223.3 34.6L222.5 34.6L221.7 34.5L220.9 34.3L220.3 34.1L219.7 33.8L219.2 33.4L218.8 33.1L218.6 32.7L218.5 32.2L218.5 31.8L218.7 31.4L219 31L219.5 30.6L220 30.3L220.7 30.1L221.4 29.9L222.1 29.7L222.9 29.7L223.8 29.7L224.5 29.8L225.3 30L226 30.2L226.5 30.5L227 30.8L227.4 31.2L227.6 31.6L227.7 32.1L227.7 32.5L227.5 32.9L227.2 33.3L226.8 33.7Z"/><path class="iso-line iso-crease" data-tone="faint" d="M227.7 32.1L227.7 32.5L227.5 32.9L227.2 33.3L226.8 33.7L226.2 34L225.6 34.2L224.8 34.4L224.1 34.5L223.3 34.6L222.5 34.6L221.7 34.5L220.9 34.3L220.3 34.1L219.7 33.8L219.2 33.4L218.8 33.1L218.6 32.7L218.5 32.2"/><path class="iso-line iso-bevel" data-tone="faint" d="M227.7 32.1L226.6 32.4L226.5 32.7L226.2 33L225.9 33.3L225.5 33.5L225 33.7L224.4 33.9L223.8 34L223.2 34L222.6 34L222 33.9L221.5 33.8L220.9 33.6L220.5 33.4L220.1 33.1L219.8 32.8L219.7 32.5L218.5 32.2"/><path class="iso-line iso-edge" data-tone="lo" d="M218.5 32.2L218.5 31.8L218.7 31.4L219 31L219.5 30.6L220 30.3L220.7 30.1L221.4 29.9L222.1 29.7L222.9 29.7L223.8 29.7L224.5 29.8L225.3 30L226 30.2L226.5 30.5L227 30.8L227.4 31.2L227.6 31.6L227.7 32.1M227.7 37.7L227.7 38.1L227.5 38.5L227.2 38.9L226.8 39.3L226.2 39.6L225.6 39.8L224.8 40L224.1 40.2L223.3 40.2L222.5 40.2L221.7 40.1L220.9 39.9L220.3 39.7L219.7 39.4L219.2 39.1L218.8 38.7L218.6 38.3L218.5 37.8M218.5 32.2L218.5 37.8M227.7 32.1L227.7 37.7"/></g></g><g class="art-part" data-art-part="recycling.round.9" style="--part-delay:0.2s"><g class="iso-solid"><path class="iso-fill" d="M233.2 40.9L233.3 40.5L233.5 40.1L233.8 39.7L234.2 39.3L234.8 39L235.4 38.8L236.1 38.6L236.9 38.4L237.7 38.4L238.5 38.4L239.3 38.5L240 38.7L240.7 38.9L241.3 39.2L241.8 39.5L242.2 39.9L242.4 40.3L242.5 40.7L242.5 46.4L242.4 46.8L242.3 47.2L241.9 47.6L241.5 48L241 48.3L240.3 48.5L239.6 48.7L238.8 48.8L238 48.9L237.2 48.9L236.4 48.8L235.7 48.6L235 48.4L234.4 48.1L233.9 47.7L233.6 47.4L233.3 47L233.2 46.5Z"/><path class="iso-shade" data-shade="0" d="M241 48.3L240.3 48.5L240.3 42.9L241 42.7ZM242.5 46.4L242.4 46.8L242.4 41.2L242.5 40.7ZM242.4 46.8L242.3 47.2L242.3 41.6L242.4 41.2ZM242.3 47.2L241.9 47.6L241.9 42L242.3 41.6ZM241.9 47.6L241.5 48L241.5 42.3L241.9 42ZM241.5 48L241 48.3L241 42.7L241.5 42.3Z"/><path class="iso-shade" data-shade="1" d="M240.3 48.5L239.6 48.7L239.6 43.1L240.3 42.9ZM239.6 48.7L238.8 48.8L238.8 43.2L239.6 43.1ZM238.8 48.8L238 48.9L238 43.3L238.8 43.2Z"/><path class="iso-shade" data-shade="2" d="M238 48.9L237.2 48.9L237.2 43.3L238 43.3ZM237.2 48.9L236.4 48.8L236.4 43.2L237.2 43.3ZM236.4 48.8L235.7 48.6L235.7 43L236.4 43.2Z"/><path class="iso-shade" data-shade="3" d="M235.7 48.6L235 48.4L235 42.8L235.7 43ZM235 48.4L234.4 48.1L234.4 42.5L235 42.8ZM234.4 48.1L233.9 47.7L233.9 42.1L234.4 42.5ZM233.9 47.7L233.6 47.4L233.6 41.8L233.9 42.1ZM233.6 47.4L233.3 47L233.3 41.3L233.6 41.8ZM233.3 47L233.2 46.5L233.2 40.9L233.3 41.3Z"/><path class="iso-top" d="M241 42.7L240.3 42.9L239.6 43.1L238.8 43.2L238 43.3L237.2 43.3L236.4 43.2L235.7 43L235 42.8L234.4 42.5L233.9 42.1L233.6 41.8L233.3 41.3L233.2 40.9L233.3 40.5L233.5 40.1L233.8 39.7L234.2 39.3L234.8 39L235.4 38.8L236.1 38.6L236.9 38.4L237.7 38.4L238.5 38.4L239.3 38.5L240 38.7L240.7 38.9L241.3 39.2L241.8 39.5L242.2 39.9L242.4 40.3L242.5 40.7L242.4 41.2L242.3 41.6L241.9 42L241.5 42.3Z"/><path class="iso-line iso-crease" data-tone="faint" d="M242.5 40.7L242.4 41.2L242.3 41.6L241.9 42L241.5 42.3L241 42.7L240.3 42.9L239.6 43.1L238.8 43.2L238 43.3L237.2 43.3L236.4 43.2L235.7 43L235 42.8L234.4 42.5L233.9 42.1L233.6 41.8L233.3 41.3L233.2 40.9"/><path class="iso-line iso-bevel" data-tone="faint" d="M242.5 40.7L241.4 41.1L241.2 41.4L241 41.7L240.6 42L240.2 42.2L239.7 42.4L239.2 42.6L238.6 42.7L238 42.7L237.4 42.7L236.8 42.6L236.2 42.5L235.7 42.3L235.2 42.1L234.9 41.8L234.6 41.5L234.4 41.2L233.2 40.9"/><path class="iso-line iso-edge" data-tone="lo" d="M233.2 40.9L233.3 40.5L233.5 40.1L233.8 39.7L234.2 39.3L234.8 39L235.4 38.8L236.1 38.6L236.9 38.4L237.7 38.4L238.5 38.4L239.3 38.5L240 38.7L240.7 38.9L241.3 39.2L241.8 39.5L242.2 39.9L242.4 40.3L242.5 40.7M242.5 46.4L242.4 46.8L242.3 47.2L241.9 47.6L241.5 48L241 48.3L240.3 48.5L239.6 48.7L238.8 48.8L238 48.9L237.2 48.9L236.4 48.8L235.7 48.6L235 48.4L234.4 48.1L233.9 47.7L233.6 47.4L233.3 47L233.2 46.5M233.2 40.9L233.2 46.5M242.5 40.7L242.5 46.4"/></g></g><g class="art-part" data-art-part="recycling.box.10" style="--part-delay:0.2s"><g class="iso-solid" data-lit=""><path class="iso-fill" d="M237.7 123.3L237.7 122.9L237.9 122.6L238.4 122.3L312.1 87.1L312.7 86.9L313.4 86.8L314 86.9L314.7 87L315.2 87.2L377.2 123.7L377.6 124L377.7 124.3L377.7 219.7L377.7 220.1L377.5 220.4L377 220.7L303.3 255.9L302.7 256.1L302 256.2L301.4 256.2L300.7 256L300.2 255.8L238.2 219.3L237.8 219L237.7 218.7Z"/><path class="iso-shade" data-shade="0" d="M377.7 219.7L377.7 220.1L377.7 124.7L377.7 124.3ZM377.7 220.1L377.5 220.4L377.5 125.1L377.7 124.7ZM377.5 220.4L377 220.7L377 125.3L377.5 125.1ZM377 220.7L303.3 255.9L303.3 160.5L377 125.3ZM303.3 255.9L302.7 256.1L302.7 160.7L303.3 160.5Z"/><path class="iso-shade" data-shade="1" d="M302.7 256.1L302 256.2L302 160.8L302.7 160.7Z"/><path class="iso-shade" data-shade="2" d="M302 256.2L301.4 256.2L301.4 160.8L302 160.8ZM301.4 256.2L300.7 256L300.7 160.7L301.4 160.8Z"/><path class="iso-shade" data-shade="3" d="M300.7 256L300.2 255.8L300.2 160.4L300.7 160.7ZM300.2 255.8L238.2 219.3L238.2 124L300.2 160.4ZM238.2 219.3L237.8 219L237.8 123.7L238.2 124ZM237.8 219L237.7 218.7L237.7 123.3L237.8 123.7Z"/><path class="iso-top" d="M377.2 123.7L377.6 124L377.7 124.3L377.7 124.7L377.5 125.1L377 125.3L303.3 160.5L302.7 160.7L302 160.8L301.4 160.8L300.7 160.7L300.2 160.4L238.2 124L237.8 123.7L237.7 123.3L237.7 122.9L237.9 122.6L238.4 122.3L312.1 87.1L312.7 86.9L313.4 86.8L314 86.9L314.7 87L315.2 87.2Z"/><path class="iso-line iso-crease" data-tone="faint" d="M377.7 124.3L377.7 124.7L377.5 125.1L377 125.3L303.3 160.5L302.7 160.7L302 160.8L301.4 160.8L300.7 160.7L300.2 160.4L238.2 124L237.8 123.7L237.7 123.3"/><path class="iso-line iso-bevel" data-tone="faint" d="M377.7 124.3L376.4 124.6L376.3 124.7L376.1 124.9L302.5 160L302.2 160.1L301.9 160.1L301.6 160.1L301.4 160.1L301.1 159.9L239.3 123.5L239 123.4L237.7 123.3"/><path class="iso-line iso-edge" data-tone="mid" d="M237.7 123.3L237.7 122.9L237.9 122.6L238.4 122.3L312.1 87.1L312.7 86.9L313.4 86.8L314 86.9L314.7 87L315.2 87.2L377.2 123.7L377.6 124L377.7 124.3M377.7 219.7L377.7 220.1L377.5 220.4L377 220.7L303.3 255.9L302.7 256.1L302 256.2L301.4 256.2L300.7 256L300.2 255.8L238.2 219.3L237.8 219L237.7 218.7M377.7 124.3L377.7 219.7M237.7 123.3L237.7 218.7"/></g></g><g class="art-part" data-art-part="recycling.box.12" style="--part-delay:0.2s"><g class="iso-solid"><path class="iso-fill" d="M245.7 163.5L245.7 163.3L245.9 163.1L246.1 163L246.4 162.9L246.7 162.9L247 162.9L247.4 162.9L247.6 163L287.5 186.5L287.7 186.6L287.7 186.8L287.7 218.6L287.7 218.8L287.6 219L287.4 219.1L287.1 219.2L286.8 219.3L286.4 219.2L286.1 219.2L285.8 219.1L246 195.6L245.8 195.5L245.7 195.3Z"/><path class="iso-shade" data-shade="0" d="M287.7 218.6L287.7 218.8L287.7 187L287.7 186.8ZM287.7 218.8L287.6 219L287.6 187.2L287.7 187ZM287.6 219L287.4 219.1L287.4 187.3L287.6 187.2ZM287.4 219.1L287.1 219.2L287.1 187.4L287.4 187.3Z"/><path class="iso-shade" data-shade="1" d="M287.1 219.2L286.8 219.3L286.8 187.5L287.1 187.4Z"/><path class="iso-shade" data-shade="2" d="M286.8 219.3L286.4 219.2L286.4 187.5L286.8 187.5ZM286.4 219.2L286.1 219.2L286.1 187.4L286.4 187.5Z"/><path class="iso-shade" data-shade="3" d="M286.1 219.2L285.8 219.1L285.8 187.3L286.1 187.4ZM285.8 219.1L246 195.6L246 163.8L285.8 187.3ZM246 195.6L245.8 195.5L245.8 163.7L246 163.8ZM245.8 195.5L245.7 195.3L245.7 163.5L245.8 163.7Z"/><path class="iso-top" d="M287.5 186.5L287.7 186.6L287.7 186.8L287.7 187L287.6 187.2L287.4 187.3L287.4 187.3L287.1 187.4L286.8 187.5L286.4 187.5L286.1 187.4L285.8 187.3L246 163.8L245.8 163.7L245.7 163.5L245.7 163.3L245.9 163.1L246.1 163L246.1 163L246.4 162.9L246.7 162.9L247 162.9L247.4 162.9L247.6 163Z"/><path class="iso-line iso-crease" data-tone="faint" d="M287.7 186.8L287.7 187L287.6 187.2L287.4 187.3M287.4 187.3L287.1 187.4L286.8 187.5L286.4 187.5L286.1 187.4L285.8 187.3L246 163.8L245.8 163.7L245.7 163.5"/><path class="iso-line iso-bevel" data-tone="faint" d="M287.7 186.8L286.4 186.9L286.5 186.8L287.4 187.3M287.4 187.3L286.6 186.8L286.6 186.8L286.7 186.8L286.8 186.8L286.7 186.8L247 163.4L247 163.4L245.7 163.5"/><path class="iso-line iso-edge" data-tone="mid" d="M287.4 187.3L287.4 187.3M245.7 163.5L245.7 163.3L245.9 163.1L246.1 163L246.1 163L246.4 162.9L246.7 162.9L247 162.9L247.4 162.9L247.6 163L287.5 186.5L287.7 186.6L287.7 186.8M287.7 218.6L287.7 218.8L287.6 219L287.4 219.1M287.4 219.1L287.1 219.2L286.8 219.3L286.4 219.2L286.1 219.2L285.8 219.1L246 195.6L245.8 195.5L245.7 195.3M287.7 186.8L287.7 218.6M287.4 187.3L287.4 219.1M287.4 187.3L287.4 219.1M245.7 163.5L245.7 195.3"/></g></g><g class="art-part" data-art-part="recycling.box.11" style="--part-delay:0.2s"><g class="iso-solid"><path class="iso-fill" d="M231.4 115.6L231.5 115.3L231.7 114.9L232.1 114.7L312.4 76.3L313 76.1L313.7 76.1L314.4 76.1L315 76.2L315.6 76.4L383.4 116.4L383.8 116.7L384 117L384 124.5L383.9 124.9L383.7 125.2L383.3 125.5L303 163.8L302.4 164L301.7 164.1L301 164.1L300.4 164L299.9 163.7L232 123.8L231.6 123.5L231.4 123.1Z"/><path class="iso-shade" data-shade="0" d="M384 124.5L383.9 124.9L383.9 117.4L384 117ZM383.9 124.9L383.7 125.2L383.7 117.7L383.9 117.4ZM383.7 125.2L383.3 125.5L383.3 118L383.7 117.7ZM383.3 125.5L303 163.8L303 156.3L383.3 118ZM303 163.8L302.4 164L302.4 156.5L303 156.3Z"/><path class="iso-shade" data-shade="1" d="M302.4 164L301.7 164.1L301.7 156.6L302.4 156.5Z"/><path class="iso-shade" data-shade="2" d="M301.7 164.1L301 164.1L301 156.6L301.7 156.6ZM301 164.1L300.4 164L300.4 156.5L301 156.6Z"/><path class="iso-shade" data-shade="3" d="M300.4 164L299.9 163.7L299.9 156.3L300.4 156.5ZM299.9 163.7L232 123.8L232 116.3L299.9 156.3ZM232 123.8L231.6 123.5L231.6 116L232 116.3ZM231.6 123.5L231.4 123.1L231.4 115.6L231.6 116Z"/><path class="iso-top" d="M383.4 116.4L383.8 116.7L384 117L383.9 117.4L383.7 117.7L383.3 118L303 156.3L302.4 156.5L301.7 156.6L301 156.6L300.4 156.5L299.9 156.3L232 116.3L231.6 116L231.4 115.6L231.5 115.3L231.7 114.9L232.1 114.7L312.4 76.3L313 76.1L313.7 76.1L314.4 76.1L315 76.2L315.6 76.4Z"/><path class="iso-line iso-crease" data-tone="faint" d="M384 117L383.9 117.4L383.7 117.7L383.3 118L303 156.3L302.4 156.5L301.7 156.6L301 156.6L300.4 156.5L299.9 156.3L232 116.3L231.6 116L231.4 115.6"/><path class="iso-line iso-bevel" data-tone="faint" d="M384 117L382.6 117.3L382.5 117.4L382.3 117.5L302.2 155.8L301.8 155.9L301.6 155.9L301.3 155.9L301 155.9L300.8 155.7L233 115.9L232.8 115.7L231.4 115.6"/><path class="iso-line iso-edge" data-tone="mid" d="M231.4 115.6L231.5 115.3L231.7 114.9L232.1 114.7L312.4 76.3L313 76.1L313.7 76.1L314.4 76.1L315 76.2L315.6 76.4L383.4 116.4L383.8 116.7L384 117M384 124.5L383.9 124.9L383.7 125.2L383.3 125.5L303 163.8L302.4 164L301.7 164.1L301 164.1L300.4 164L299.9 163.7L232 123.8L231.6 123.5L231.4 123.1M384 117L384 124.5M231.4 115.6L231.4 123.1"/></g></g><g class="art-part" data-art-part="recycling.box.13" style="--part-delay:0.2s"><g class="iso-solid"><path class="iso-fill" d="M258.1 111.1L258.2 110.7L258.4 110.4L258.9 110.1L311.3 85.1L311.9 84.9L312.5 84.8L313.2 84.8L313.9 85L314.4 85.2L361.6 113L362 113.3L362.2 113.6L362.2 116.4L362.1 116.8L361.9 117.1L361.5 117.4L309 142.4L308.4 142.6L307.8 142.7L307.1 142.7L306.4 142.6L305.9 142.4L258.7 114.6L258.3 114.3L258.1 113.9Z"/><path class="iso-shade" data-shade="0" d="M362.2 116.4L362.1 116.8L362.1 114L362.2 113.6ZM362.1 116.8L361.9 117.1L361.9 114.3L362.1 114ZM361.9 117.1L361.5 117.4L361.5 114.6L361.9 114.3ZM361.5 117.4L309 142.4L309 139.6L361.5 114.6ZM309 142.4L308.4 142.6L308.4 139.8L309 139.6Z"/><path class="iso-shade" data-shade="1" d="M308.4 142.6L307.8 142.7L307.8 139.9L308.4 139.8Z"/><path class="iso-shade" data-shade="2" d="M307.8 142.7L307.1 142.7L307.1 139.9L307.8 139.9ZM307.1 142.7L306.4 142.6L306.4 139.8L307.1 139.9Z"/><path class="iso-shade" data-shade="3" d="M306.4 142.6L305.9 142.4L305.9 139.6L306.4 139.8ZM305.9 142.4L258.7 114.6L258.7 111.8L305.9 139.6ZM258.7 114.6L258.3 114.3L258.3 111.5L258.7 111.8ZM258.3 114.3L258.1 113.9L258.1 111.1L258.3 111.5Z"/><path class="iso-top" d="M361.6 113L362 113.3L362.2 113.6L362.1 114L361.9 114.3L361.5 114.6L309 139.6L308.4 139.8L307.8 139.9L307.1 139.9L306.4 139.8L305.9 139.6L258.7 111.8L258.3 111.5L258.1 111.1L258.2 110.7L258.4 110.4L258.9 110.1L311.3 85.1L311.9 84.9L312.5 84.8L313.2 84.8L313.9 85L314.4 85.2Z"/><path class="iso-line iso-crease" data-tone="faint" d="M362.2 113.6L362.1 114L361.9 114.3L361.5 114.6L309 139.6L308.4 139.8L307.8 139.9L307.1 139.9L306.4 139.8L305.9 139.6L258.7 111.8L258.3 111.5L258.1 111.1"/><path class="iso-line iso-bevel" data-tone="faint" d="M362.2 113.6L361.1 113.9L360.9 114L360.7 114.2L308.4 139.2L308 139.3L307.7 139.4L307.3 139.3L307 139.3L306.7 139.1L259.6 111.4L259.3 111.2L258.1 111.1"/><path class="iso-line iso-edge" data-tone="mid" d="M258.1 111.1L258.2 110.7L258.4 110.4L258.9 110.1L311.3 85.1L311.9 84.9L312.5 84.8L313.2 84.8L313.9 85L314.4 85.2L361.6 113L362 113.3L362.2 113.6M362.2 116.4L362.1 116.8L361.9 117.1L361.5 117.4L309 142.4L308.4 142.6L307.8 142.7L307.1 142.7L306.4 142.6L305.9 142.4L258.7 114.6L258.3 114.3L258.1 113.9M362.2 113.6L362.2 116.4M258.1 111.1L258.1 113.9"/></g></g><g class="art-part" data-art-part="recycling.box.14" style="--part-delay:0.2s"><g class="iso-solid"><path class="iso-fill" d="M258.1 107.4L258.2 107L258.4 106.7L258.9 106.4L311.3 81.4L311.9 81.2L312.5 81.1L313.2 81.1L313.9 81.2L314.4 81.4L361.6 109.2L362 109.5L362.2 109.9L362.2 112.7L362.1 113.1L361.9 113.4L361.5 113.7L309 138.7L308.4 138.9L307.8 139L307.1 139L306.4 138.8L305.9 138.6L258.7 110.8L258.3 110.5L258.1 110.2Z"/><path class="iso-shade" data-shade="0" d="M362.2 112.7L362.1 113.1L362.1 110.3L362.2 109.9ZM362.1 113.1L361.9 113.4L361.9 110.6L362.1 110.3ZM361.9 113.4L361.5 113.7L361.5 110.9L361.9 110.6ZM361.5 113.7L309 138.7L309 135.9L361.5 110.9ZM309 138.7L308.4 138.9L308.4 136.1L309 135.9Z"/><path class="iso-shade" data-shade="1" d="M308.4 138.9L307.8 139L307.8 136.2L308.4 136.1Z"/><path class="iso-shade" data-shade="2" d="M307.8 139L307.1 139L307.1 136.2L307.8 136.2ZM307.1 139L306.4 138.8L306.4 136L307.1 136.2Z"/><path class="iso-shade" data-shade="3" d="M306.4 138.8L305.9 138.6L305.9 135.8L306.4 136ZM305.9 138.6L258.7 110.8L258.7 108L305.9 135.8ZM258.7 110.8L258.3 110.5L258.3 107.7L258.7 108ZM258.3 110.5L258.1 110.2L258.1 107.4L258.3 107.7Z"/><path class="iso-top" d="M361.6 109.2L362 109.5L362.2 109.9L362.1 110.3L361.9 110.6L361.5 110.9L309 135.9L308.4 136.1L307.8 136.2L307.1 136.2L306.4 136L305.9 135.8L258.7 108L258.3 107.7L258.1 107.4L258.2 107L258.4 106.7L258.9 106.4L311.3 81.4L311.9 81.2L312.5 81.1L313.2 81.1L313.9 81.2L314.4 81.4Z"/><path class="iso-line iso-crease" data-tone="faint" d="M362.2 109.9L362.1 110.3L361.9 110.6L361.5 110.9L309 135.9L308.4 136.1L307.8 136.2L307.1 136.2L306.4 136L305.9 135.8L258.7 108L258.3 107.7L258.1 107.4"/><path class="iso-line iso-bevel" data-tone="faint" d="M362.2 109.9L361.1 110.1L360.9 110.3L360.7 110.5L308.4 135.4L308 135.6L307.7 135.6L307.3 135.6L307 135.5L306.7 135.4L259.6 107.7L259.3 107.5L258.1 107.4"/><path class="iso-line iso-edge" data-tone="mid" d="M258.1 107.4L258.2 107L258.4 106.7L258.9 106.4L311.3 81.4L311.9 81.2L312.5 81.1L313.2 81.1L313.9 81.2L314.4 81.4L361.6 109.2L362 109.5L362.2 109.9M362.2 112.7L362.1 113.1L361.9 113.4L361.5 113.7L309 138.7L308.4 138.9L307.8 139L307.1 139L306.4 138.8L305.9 138.6L258.7 110.8L258.3 110.5L258.1 110.2M362.2 109.9L362.2 112.7M258.1 107.4L258.1 110.2"/></g></g><g class="art-part" data-art-part="recycling.box.15" style="--part-delay:0.2s"><g class="iso-solid"><path class="iso-fill" d="M258.1 103.6L258.2 103.3L258.4 102.9L258.9 102.6L311.3 77.6L311.9 77.4L312.5 77.3L313.2 77.3L313.9 77.5L314.4 77.7L361.6 105.5L362 105.8L362.2 106.1L362.2 109L362.1 109.3L361.9 109.7L361.5 109.9L309 135L308.4 135.2L307.8 135.3L307.1 135.2L306.4 135.1L305.9 134.9L258.7 107.1L258.3 106.8L258.1 106.4Z"/><path class="iso-shade" data-shade="0" d="M362.2 109L362.1 109.3L362.1 106.5L362.2 106.1ZM362.1 109.3L361.9 109.7L361.9 106.9L362.1 106.5ZM361.9 109.7L361.5 109.9L361.5 107.1L361.9 106.9ZM361.5 109.9L309 135L309 132.2L361.5 107.1ZM309 135L308.4 135.2L308.4 132.4L309 132.2Z"/><path class="iso-shade" data-shade="1" d="M308.4 135.2L307.8 135.3L307.8 132.5L308.4 132.4Z"/><path class="iso-shade" data-shade="2" d="M307.8 135.3L307.1 135.2L307.1 132.4L307.8 132.5ZM307.1 135.2L306.4 135.1L306.4 132.3L307.1 132.4Z"/><path class="iso-shade" data-shade="3" d="M306.4 135.1L305.9 134.9L305.9 132.1L306.4 132.3ZM305.9 134.9L258.7 107.1L258.7 104.3L305.9 132.1ZM258.7 107.1L258.3 106.8L258.3 104L258.7 104.3ZM258.3 106.8L258.1 106.4L258.1 103.6L258.3 104Z"/><path class="iso-top" d="M361.6 105.5L362 105.8L362.2 106.1L362.1 106.5L361.9 106.9L361.5 107.1L309 132.2L308.4 132.4L307.8 132.5L307.1 132.4L306.4 132.3L305.9 132.1L258.7 104.3L258.3 104L258.1 103.6L258.2 103.3L258.4 102.9L258.9 102.6L311.3 77.6L311.9 77.4L312.5 77.3L313.2 77.3L313.9 77.5L314.4 77.7Z"/><path class="iso-line iso-crease" data-tone="faint" d="M362.2 106.1L362.1 106.5L361.9 106.9L361.5 107.1L309 132.2L308.4 132.4L307.8 132.5L307.1 132.4L306.4 132.3L305.9 132.1L258.7 104.3L258.3 104L258.1 103.6"/><path class="iso-line iso-bevel" data-tone="faint" d="M362.2 106.1L361.1 106.4L360.9 106.6L360.7 106.7L308.4 131.7L308 131.8L307.7 131.9L307.3 131.9L307 131.8L306.7 131.6L259.6 103.9L259.3 103.7L258.1 103.6"/><path class="iso-line iso-edge" data-tone="mid" d="M258.1 103.6L258.2 103.3L258.4 102.9L258.9 102.6L311.3 77.6L311.9 77.4L312.5 77.3L313.2 77.3L313.9 77.5L314.4 77.7L361.6 105.5L362 105.8L362.2 106.1M362.2 109L362.1 109.3L361.9 109.7L361.5 109.9L309 135L308.4 135.2L307.8 135.3L307.1 135.2L306.4 135.1L305.9 134.9L258.7 107.1L258.3 106.8L258.1 106.4M362.2 106.1L362.2 109M258.1 103.6L258.1 106.4"/></g></g><g class="art-part" data-art-part="recycling.box.16" style="--part-delay:0.4s"><g class="iso-solid"><path class="iso-fill" d="M324.7 174.5L324.7 174.2L325 173.8L325.4 173.5L399.2 138.4L399.7 138.2L400.4 138.1L401.1 138.1L401.7 138.2L402.3 138.4L464.2 174.9L464.6 175.2L464.8 175.6L464.8 270.9L464.8 271.3L464.5 271.7L464.1 271.9L390.3 307.1L389.8 307.3L389.1 307.4L388.4 307.4L387.8 307.3L387.2 307L325.3 270.6L324.9 270.3L324.7 269.9Z"/><path class="iso-shade" data-shade="0" d="M464.8 270.9L464.8 271.3L464.8 175.9L464.8 175.6ZM464.8 271.3L464.5 271.7L464.5 176.3L464.8 175.9ZM464.5 271.7L464.1 271.9L464.1 176.6L464.5 176.3ZM464.1 271.9L390.3 307.1L390.3 211.8L464.1 176.6ZM390.3 307.1L389.8 307.3L389.8 212L390.3 211.8Z"/><path class="iso-shade" data-shade="1" d="M389.8 307.3L389.1 307.4L389.1 212L389.8 212Z"/><path class="iso-shade" data-shade="2" d="M389.1 307.4L388.4 307.4L388.4 212L389.1 212ZM388.4 307.4L387.8 307.3L387.8 211.9L388.4 212Z"/><path class="iso-shade" data-shade="3" d="M387.8 307.3L387.2 307L387.2 211.7L387.8 211.9ZM387.2 307L325.3 270.6L325.3 175.2L387.2 211.7ZM325.3 270.6L324.9 270.3L324.9 174.9L325.3 175.2ZM324.9 270.3L324.7 269.9L324.7 174.5L324.9 174.9Z"/><path class="iso-top" d="M464.2 174.9L464.6 175.2L464.8 175.6L464.8 175.9L464.5 176.3L464.1 176.6L390.3 211.8L389.8 212L389.1 212L388.4 212L387.8 211.9L387.2 211.7L325.3 175.2L324.9 174.9L324.7 174.5L324.7 174.2L325 173.8L325.4 173.5L399.2 138.4L399.7 138.2L400.4 138.1L401.1 138.1L401.7 138.2L402.3 138.4Z"/><path class="iso-line iso-crease" data-tone="faint" d="M464.8 175.6L464.8 175.9L464.5 176.3L464.1 176.6L390.3 211.8L389.8 212L389.1 212L388.4 212L387.8 211.9L387.2 211.7L325.3 175.2L324.9 174.9L324.7 174.5"/><path class="iso-line iso-bevel" data-tone="faint" d="M464.8 175.6L463.5 175.8L463.4 175.9L463.1 176.1L389.5 211.2L389.2 211.3L389 211.3L388.7 211.3L388.4 211.3L388.1 211.2L326.3 174.8L326.1 174.6L324.7 174.5"/><path class="iso-line iso-edge" data-tone="mid" d="M324.7 174.5L324.7 174.2L325 173.8L325.4 173.5L399.2 138.4L399.7 138.2L400.4 138.1L401.1 138.1L401.7 138.2L402.3 138.4L464.2 174.9L464.6 175.2L464.8 175.6M464.8 270.9L464.8 271.3L464.5 271.7L464.1 271.9L390.3 307.1L389.8 307.3L389.1 307.4L388.4 307.4L387.8 307.3L387.2 307L325.3 270.6L324.9 270.3L324.7 269.9M464.8 175.6L464.8 270.9M324.7 174.5L324.7 269.9"/></g></g><g class="art-part" data-art-part="recycling.box.18" style="--part-delay:0.4s"><g class="iso-solid"><path class="iso-fill" d="M332.8 214.7L332.8 214.5L332.9 214.4L333.1 214.2L333.4 214.1L333.8 214.1L334.1 214.1L334.4 214.2L334.7 214.3L374.5 237.7L374.7 237.9L374.8 238.1L374.8 269.8L374.8 270L374.7 270.2L374.4 270.3L374.2 270.4L373.8 270.5L373.5 270.5L373.2 270.4L372.9 270.3L333 246.9L332.9 246.7L332.8 246.5Z"/><path class="iso-shade" data-shade="0" d="M374.8 269.8L374.8 270L374.8 238.2L374.8 238.1ZM374.8 270L374.7 270.2L374.7 238.4L374.8 238.2ZM374.7 270.2L374.4 270.3L374.4 238.5L374.7 238.4ZM374.4 270.3L374.2 270.4L374.2 238.6L374.4 238.5Z"/><path class="iso-shade" data-shade="1" d="M374.2 270.4L373.8 270.5L373.8 238.7L374.2 238.6Z"/><path class="iso-shade" data-shade="2" d="M373.8 270.5L373.5 270.5L373.5 238.7L373.8 238.7ZM373.5 270.5L373.2 270.4L373.2 238.6L373.5 238.7Z"/><path class="iso-shade" data-shade="3" d="M373.2 270.4L372.9 270.3L372.9 238.5L373.2 238.6ZM372.9 270.3L333 246.9L333 215.1L372.9 238.5ZM333 246.9L332.9 246.7L332.9 214.9L333 215.1ZM332.9 246.7L332.8 246.5L332.8 214.7L332.9 214.9Z"/><path class="iso-top" d="M374.5 237.7L374.7 237.9L374.8 238.1L374.8 238.2L374.7 238.4L374.4 238.5L374.4 238.5L374.2 238.6L373.8 238.7L373.5 238.7L373.2 238.6L372.9 238.5L333 215.1L332.9 214.9L332.8 214.7L332.8 214.5L332.9 214.4L333.1 214.2L333.1 214.2L333.4 214.1L333.8 214.1L334.1 214.1L334.4 214.2L334.7 214.3Z"/><path class="iso-line iso-crease" data-tone="faint" d="M374.8 238.1L374.8 238.2L374.7 238.4L374.4 238.5M374.4 238.5L374.2 238.6L373.8 238.7L373.5 238.7L373.2 238.6L372.9 238.5L333 215.1L332.9 214.9L332.8 214.7"/><path class="iso-line iso-bevel" data-tone="faint" d="M374.8 238.1L373.5 238.1L373.5 238.1L374.4 238.5M374.4 238.5L373.6 238L373.7 238L373.7 238L373.8 238L373.8 238L334.1 214.6L334.1 214.6L332.8 214.7"/><path class="iso-line iso-edge" data-tone="mid" d="M374.4 238.5L374.4 238.5M332.8 214.7L332.8 214.5L332.9 214.4L333.1 214.2L333.1 214.2L333.4 214.1L333.8 214.1L334.1 214.1L334.4 214.2L334.7 214.3L374.5 237.7L374.7 237.9L374.8 238.1M374.8 269.8L374.8 270L374.7 270.2L374.4 270.3M374.4 270.3L374.2 270.4L373.8 270.5L373.5 270.5L373.2 270.4L372.9 270.3L333 246.9L332.9 246.7L332.8 246.5M374.8 238.1L374.8 269.8M374.4 238.5L374.4 270.3M374.4 238.5L374.4 270.3M332.8 214.7L332.8 246.5"/></g></g><g class="art-part" data-art-part="recycling.box.17" style="--part-delay:0.4s"><g class="iso-solid"><path class="iso-fill" d="M318.5 166.9L318.5 166.5L318.8 166.2L319.2 165.9L399.5 127.6L400.1 127.4L400.7 127.3L401.4 127.3L402.1 127.4L402.6 127.7L470.5 167.6L470.8 167.9L471 168.3L471 175.8L471 176.1L470.7 176.5L470.3 176.7L390 215.1L389.4 215.3L388.8 215.3L388.1 215.3L387.4 215.2L386.9 215L319 175L318.7 174.7L318.5 174.4Z"/><path class="iso-shade" data-shade="0" d="M471 175.8L471 176.1L471 168.6L471 168.3ZM471 176.1L470.7 176.5L470.7 169L471 168.6ZM470.7 176.5L470.3 176.7L470.3 169.3L470.7 169ZM470.3 176.7L390 215.1L390 207.6L470.3 169.3ZM390 215.1L389.4 215.3L389.4 207.8L390 207.6Z"/><path class="iso-shade" data-shade="1" d="M389.4 215.3L388.8 215.3L388.8 207.9L389.4 207.8Z"/><path class="iso-shade" data-shade="2" d="M388.8 215.3L388.1 215.3L388.1 207.8L388.8 207.9ZM388.1 215.3L387.4 215.2L387.4 207.7L388.1 207.8Z"/><path class="iso-shade" data-shade="3" d="M387.4 215.2L386.9 215L386.9 207.5L387.4 207.7ZM386.9 215L319 175L319 167.5L386.9 207.5ZM319 175L318.7 174.7L318.7 167.2L319 167.5ZM318.7 174.7L318.5 174.4L318.5 166.9L318.7 167.2Z"/><path class="iso-top" d="M470.5 167.6L470.8 167.9L471 168.3L471 168.6L470.7 169L470.3 169.3L390 207.6L389.4 207.8L388.8 207.9L388.1 207.8L387.4 207.7L386.9 207.5L319 167.5L318.7 167.2L318.5 166.9L318.5 166.5L318.8 166.2L319.2 165.9L399.5 127.6L400.1 127.4L400.7 127.3L401.4 127.3L402.1 127.4L402.6 127.7Z"/><path class="iso-line iso-crease" data-tone="faint" d="M471 168.3L471 168.6L470.7 169L470.3 169.3L390 207.6L389.4 207.8L388.8 207.9L388.1 207.8L387.4 207.7L386.9 207.5L319 167.5L318.7 167.2L318.5 166.9"/><path class="iso-line iso-bevel" data-tone="faint" d="M471 168.3L469.7 168.5L469.6 168.6L469.3 168.8L389.2 207L388.9 207.1L388.6 207.2L388.4 207.2L388.1 207.1L387.8 207L320.1 167.1L319.9 167L318.5 166.9"/><path class="iso-line iso-edge" data-tone="mid" d="M318.5 166.9L318.5 166.5L318.8 166.2L319.2 165.9L399.5 127.6L400.1 127.4L400.7 127.3L401.4 127.3L402.1 127.4L402.6 127.7L470.5 167.6L470.8 167.9L471 168.3M471 175.8L471 176.1L470.7 176.5L470.3 176.7L390 215.1L389.4 215.3L388.8 215.3L388.1 215.3L387.4 215.2L386.9 215L319 175L318.7 174.7L318.5 174.4M471 168.3L471 175.8M318.5 166.9L318.5 174.4"/></g></g><g class="art-part" data-art-part="recycling.round.19" style="--part-delay:0.4s"><g class="iso-solid"><path class="iso-fill" d="M375.2 136.9L375.4 134.9L376.2 132.9L377.7 131L379.8 129.3L382.5 127.8L385.5 126.6L388.9 125.7L392.6 125.1L396.4 124.8L400.3 124.9L404 125.4L407.6 126.2L410.8 127.3L413.6 128.7L415.9 130.3L417.7 132.1L418.8 134.1L419.2 136.1L419.2 166L419 168L418.2 170L416.7 171.9L414.6 173.6L412 175.1L408.9 176.3L405.5 177.2L401.8 177.8L398 178.1L394.1 178L390.4 177.5L386.9 176.7L383.6 175.6L380.8 174.2L378.5 172.6L376.8 170.8L375.6 168.8L375.2 166.8Z"/><path class="iso-shade" data-shade="0" d="M412 175.1L408.9 176.3L408.9 146.4L412 145.2ZM419.2 166L419 168L419 138.1L419.2 136.1ZM419 168L418.2 170L418.2 140.1L419 138.1ZM418.2 170L416.7 171.9L416.7 142L418.2 140.1ZM416.7 171.9L414.6 173.6L414.6 143.7L416.7 142ZM414.6 173.6L412 175.1L412 145.2L414.6 143.7Z"/><path class="iso-shade" data-shade="1" d="M408.9 176.3L405.5 177.2L405.5 147.3L408.9 146.4ZM405.5 177.2L401.8 177.8L401.8 147.9L405.5 147.3ZM401.8 177.8L398 178.1L398 148.2L401.8 147.9Z"/><path class="iso-shade" data-shade="2" d="M398 178.1L394.1 178L394.1 148.1L398 148.2ZM394.1 178L390.4 177.5L390.4 147.6L394.1 148.1ZM390.4 177.5L386.9 176.7L386.9 146.8L390.4 147.6Z"/><path class="iso-shade" data-shade="3" d="M386.9 176.7L383.6 175.6L383.6 145.7L386.9 146.8ZM383.6 175.6L380.8 174.2L380.8 144.3L383.6 145.7ZM380.8 174.2L378.5 172.6L378.5 142.7L380.8 144.3ZM378.5 172.6L376.8 170.8L376.8 140.9L378.5 142.7ZM376.8 170.8L375.6 168.8L375.6 138.9L376.8 140.9ZM375.6 168.8L375.2 166.8L375.2 136.9L375.6 138.9Z"/><path class="iso-top" d="M412 145.2L408.9 146.4L405.5 147.3L401.8 147.9L398 148.2L394.1 148.1L390.4 147.6L386.9 146.8L383.6 145.7L380.8 144.3L378.5 142.7L376.8 140.9L375.6 138.9L375.2 136.9L375.4 134.9L376.2 132.9L377.7 131L379.8 129.3L382.5 127.8L385.5 126.6L388.9 125.7L392.6 125.1L396.4 124.8L400.3 124.9L404 125.4L407.6 126.2L410.8 127.3L413.6 128.7L415.9 130.3L417.7 132.1L418.8 134.1L419.2 136.1L419 138.1L418.2 140.1L416.7 142L414.6 143.7Z"/><path class="iso-line iso-crease" data-tone="faint" d="M419.2 136.1L419 138.1L418.2 140.1L416.7 142L414.6 143.7L412 145.2L408.9 146.4L405.5 147.3L401.8 147.9L398 148.2L394.1 148.1L390.4 147.6L386.9 146.8L383.6 145.7L380.8 144.3L378.5 142.7L376.8 140.9L375.6 138.9L375.2 136.9"/><path class="iso-line iso-bevel" data-tone="faint" d="M419.2 136.1L418 138L417.1 139.9L415.7 141.7L413.7 143.3L411.2 144.7L408.3 145.9L405.1 146.8L401.6 147.3L397.9 147.6L394.3 147.5L390.7 147L387.4 146.3L384.3 145.2L381.6 143.9L379.4 142.4L377.8 140.6L376.7 138.8L375.2 136.9"/><path class="iso-line iso-edge" data-tone="mid" d="M375.2 136.9L375.4 134.9L376.2 132.9L377.7 131L379.8 129.3L382.5 127.8L385.5 126.6L388.9 125.7L392.6 125.1L396.4 124.8L400.3 124.9L404 125.4L407.6 126.2L410.8 127.3L413.6 128.7L415.9 130.3L417.7 132.1L418.8 134.1L419.2 136.1M419.2 166L419 168L418.2 170L416.7 171.9L414.6 173.6L412 175.1L408.9 176.3L405.5 177.2L401.8 177.8L398 178.1L394.1 178L390.4 177.5L386.9 176.7L383.6 175.6L380.8 174.2L378.5 172.6L376.8 170.8L375.6 168.8L375.2 166.8M375.2 136.9L375.2 166.8M419.2 136.1L419.2 166"/></g></g></svg>
